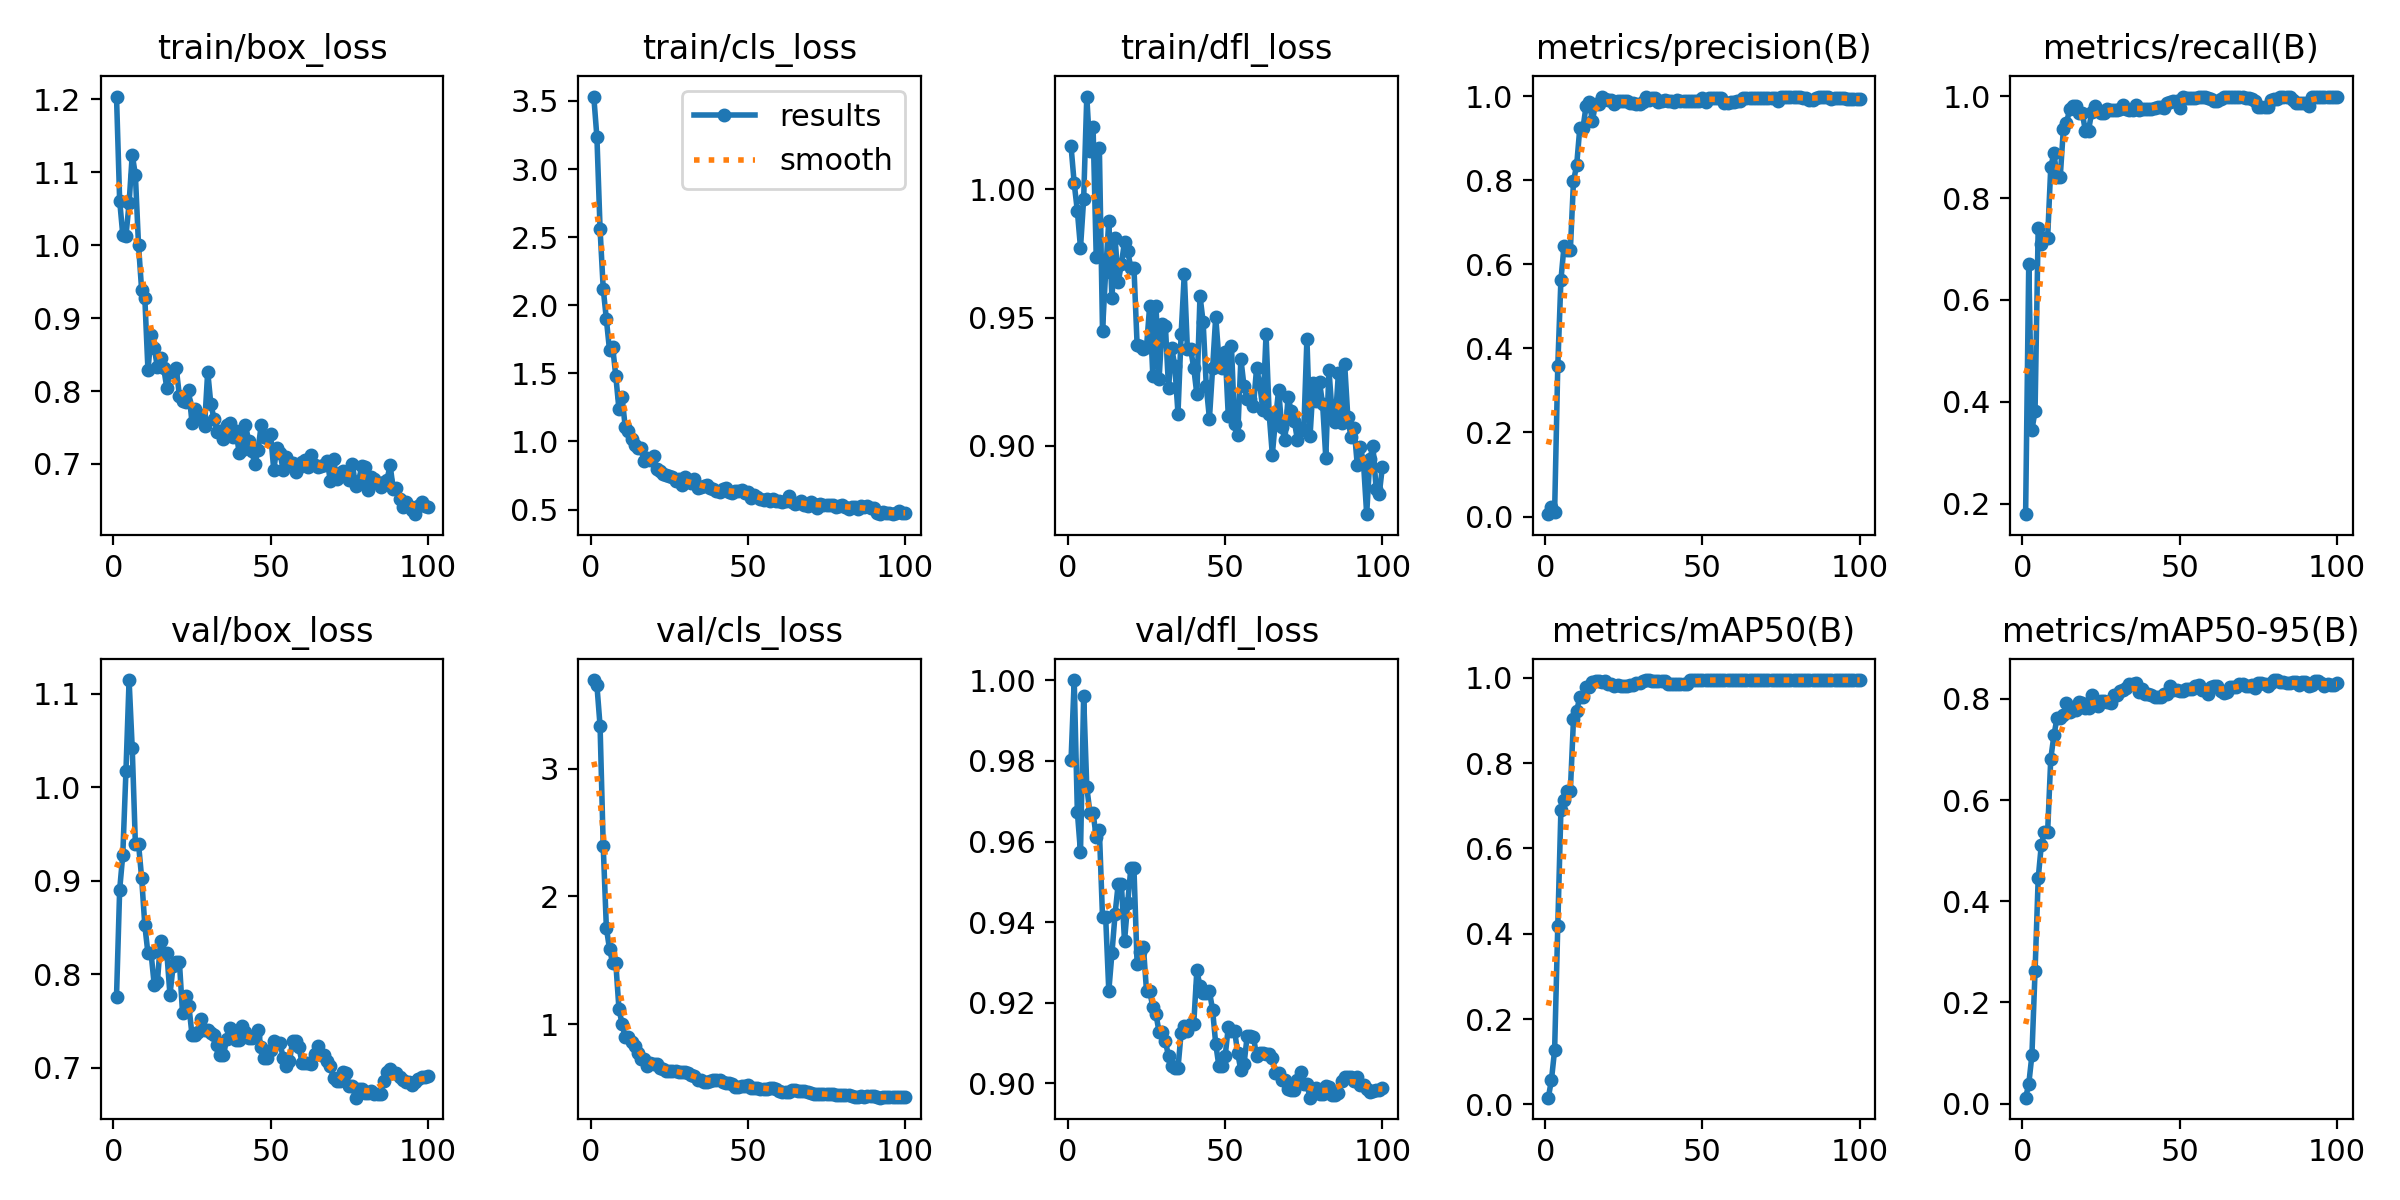

The file beside this chart, header and first rows:
epoch, time, train/box_loss, train/cls_loss, train/dfl_loss, metrics/precision(B), metrics/recall(B), metrics/mAP50(B), metrics/mAP50-95(B), val/box_loss, val/cls_loss, val/dfl_loss, lr/pg0, lr/pg1, lr/pg2
1, 3.335, 1.204, 3.533, 1.017, 0.00571, 0.1794, 0.01553, 0.01162, 0.7759, 3.694, 0.9803, 0.000343, 0.000343, 0.000343
2, 5.055, 1.061, 3.233, 1.002, 0.02255, 0.6714, 0.0578, 0.03815, 0.8902, 3.652, 1, 0.0006933, 0.0006933, 0.0006933
3, 6.792, 1.014, 2.559, 0.9915, 0.01144, 0.3444, 0.1275, 0.09546, 0.9277, 3.334, 0.9674, 0.001037, 0.001037, 0.001037
4, 8.479, 1.013, 2.122, 0.9772, 0.3574, 0.3817, 0.418, 0.2611, 1.017, 2.397, 0.9574, 0.001373, 0.001373, 0.001373
5, 10.21, 1.057, 1.897, 0.996, 0.5625, 0.742, 0.6906, 0.445, 1.114, 1.754, 0.9961, 0.001372, 0.001372, 0.001372
6, 11.93, 1.124, 1.671, 1.036, 0.6438, 0.7097, 0.7139, 0.5118, 1.041, 1.589, 0.9735, 0.001358, 0.001358, 0.001358
7, 13.65, 1.096, 1.694, 1.015, 0.6338, 0.7218, 0.7348, 0.5367, 0.9393, 1.48, 0.9672, 0.001344, 0.001344, 0.001344
8, 15.35, 1, 1.481, 1.024, 0.6338, 0.7218, 0.7348, 0.5367, 0.9393, 1.48, 0.9672, 0.00133, 0.00133, 0.00133
9, 17.08, 0.9378, 1.238, 0.9737, 0.7976, 0.8609, 0.9032, 0.6818, 0.9026, 1.121, 0.961, 0.001316, 0.001316, 0.001316
10, 18.81, 0.928, 1.323, 1.016, 0.8351, 0.8881, 0.9214, 0.7277, 0.8523, 1.002, 0.9628, 0.001302, 0.001302, 0.001302
11, 20.49, 0.8286, 1.105, 0.9448, 0.9232, 0.8407, 0.9556, 0.7625, 0.8221, 0.8963, 0.9414, 0.001288, 0.001288, 0.001288
12, 22.17, 0.8766, 1.076, 0.9678, 0.9232, 0.8407, 0.9556, 0.7625, 0.8221, 0.8963, 0.9414, 0.001273, 0.001273, 0.001273
13, 23.88, 0.8595, 1.019, 0.9877, 0.9759, 0.9353, 0.9782, 0.7677, 0.7884, 0.8646, 0.9229, 0.001259, 0.001259, 0.001259
14, 25.57, 0.8324, 0.972, 0.9575, 0.9864, 0.9469, 0.9792, 0.7916, 0.7913, 0.8274, 0.9323, 0.001245, 0.001245, 0.001245
15, 27.26, 0.8449, 0.9546, 0.9809, 0.9411, 0.975, 0.9911, 0.774, 0.8359, 0.7744, 0.9421, 0.001231, 0.001231, 0.001231
16, 28.95, 0.8319, 0.9495, 0.9639, 0.9807, 0.9803, 0.9922, 0.7777, 0.8229, 0.7315, 0.9496, 0.001217, 0.001217, 0.001217
17, 30.63, 0.8041, 0.8534, 0.9708, 0.9807, 0.9803, 0.9922, 0.7777, 0.8229, 0.7315, 0.9496, 0.001203, 0.001203, 0.001203
18, 32.32, 0.8267, 0.878, 0.9796, 0.9973, 0.9664, 0.9902, 0.7942, 0.7779, 0.67, 0.9352, 0.001189, 0.001189, 0.001189
19, 34.04, 0.8259, 0.867, 0.976, 0.9939, 0.9674, 0.9917, 0.7909, 0.8087, 0.6954, 0.9447, 0.001174, 0.001174, 0.001174
20, 35.74, 0.8311, 0.8956, 0.9693, 0.9901, 0.9327, 0.9863, 0.7828, 0.813, 0.6899, 0.9533, 0.00116, 0.00116, 0.00116
21, 37.42, 0.7931, 0.7955, 0.9694, 0.9901, 0.9327, 0.9863, 0.7828, 0.813, 0.6899, 0.9533, 0.001146, 0.001146, 0.001146
22, 39.13, 0.7861, 0.7865, 0.9394, 0.9801, 0.9683, 0.982, 0.8069, 0.7581, 0.6572, 0.9296, 0.001132, 0.001132, 0.001132
23, 40.84, 0.7845, 0.7638, 0.9388, 0.9883, 0.9814, 0.9825, 0.7961, 0.7765, 0.6505, 0.9326, 0.001118, 0.001118, 0.001118
24, 42.54, 0.8014, 0.7511, 0.9378, 0.9881, 0.9731, 0.9809, 0.7857, 0.7664, 0.6334, 0.9339, 0.001104, 0.001104, 0.001104
25, 44.25, 0.7563, 0.7489, 0.9385, 0.9889, 0.9669, 0.9814, 0.7966, 0.7353, 0.6348, 0.9228, 0.001089, 0.001089, 0.001089
26, 45.92, 0.7758, 0.7362, 0.9546, 0.9889, 0.9669, 0.9814, 0.7966, 0.7353, 0.6348, 0.9228, 0.001075, 0.001075, 0.001075
27, 47.63, 0.7683, 0.7065, 0.9273, 0.983, 0.9742, 0.9824, 0.7931, 0.7383, 0.6322, 0.919, 0.001061, 0.001061, 0.001061
28, 49.35, 0.7624, 0.7282, 0.9547, 0.9824, 0.9733, 0.9826, 0.7918, 0.7523, 0.6287, 0.9172, 0.001047, 0.001047, 0.001047
29, 51.05, 0.7525, 0.6821, 0.9262, 0.9807, 0.9739, 0.987, 0.8074, 0.7408, 0.6233, 0.9127, 0.001033, 0.001033, 0.001033
30, 52.76, 0.8267, 0.7402, 0.9474, 0.9807, 0.9739, 0.987, 0.8074, 0.7408, 0.6233, 0.9127, 0.001019, 0.001019, 0.001019
31, 54.48, 0.782, 0.7076, 0.9467, 0.9867, 0.9758, 0.9921, 0.8148, 0.7367, 0.6183, 0.9104, 0.001005, 0.001005, 0.001005
32, 56.2, 0.7621, 0.6959, 0.9225, 0.9984, 0.9821, 0.9947, 0.8174, 0.7348, 0.6048, 0.9067, 0.0009904, 0.0009904, 0.0009904
33, 57.92, 0.7445, 0.7217, 0.9383, 0.9909, 0.9758, 0.994, 0.821, 0.7243, 0.596, 0.9042, 0.0009763, 0.0009763, 0.0009763
34, 59.64, 0.7453, 0.6565, 0.931, 0.9951, 0.973, 0.9939, 0.8295, 0.7133, 0.5665, 0.9038, 0.0009621, 0.0009621, 0.0009621
35, 61.32, 0.7347, 0.6694, 0.9125, 0.9951, 0.973, 0.9939, 0.8295, 0.7133, 0.5665, 0.9038, 0.000948, 0.000948, 0.000948
36, 63.03, 0.7528, 0.6724, 0.9435, 0.986, 0.9829, 0.9937, 0.8321, 0.7303, 0.5512, 0.9125, 0.0009339, 0.0009339, 0.0009339
37, 64.74, 0.7555, 0.6789, 0.967, 0.9871, 0.9736, 0.9938, 0.8131, 0.7424, 0.5453, 0.9142, 0.0009197, 0.0009197, 0.0009197
38, 66.41, 0.7376, 0.6591, 0.9376, 0.9904, 0.9758, 0.9926, 0.8195, 0.7346, 0.5555, 0.9129, 0.0009056, 0.0009056, 0.0009056
39, 68.08, 0.7446, 0.6545, 0.9379, 0.9876, 0.9758, 0.9867, 0.8098, 0.7293, 0.5652, 0.9146, 0.0008914, 0.0008914, 0.0008914
40, 69.78, 0.7154, 0.6371, 0.9304, 0.9876, 0.9758, 0.9867, 0.8098, 0.7293, 0.5652, 0.9146, 0.0008773, 0.0008773, 0.0008773
41, 71.47, 0.7186, 0.6267, 0.9201, 0.9865, 0.9758, 0.9855, 0.8082, 0.7449, 0.5611, 0.9281, 0.0008631, 0.0008631, 0.0008631
42, 73.16, 0.7538, 0.6501, 0.9585, 0.9897, 0.9765, 0.9847, 0.8027, 0.7385, 0.5466, 0.9241, 0.000849, 0.000849, 0.000849
43, 74.85, 0.7318, 0.6561, 0.9482, 0.9891, 0.9782, 0.9846, 0.8038, 0.7323, 0.5421, 0.9223, 0.0008348, 0.0008348, 0.0008348
44, 76.54, 0.7179, 0.6281, 0.9232, 0.9891, 0.9782, 0.9846, 0.8038, 0.7323, 0.5421, 0.9223, 0.0008207, 0.0008207, 0.0008207
45, 78.22, 0.6994, 0.6187, 0.9106, 0.9881, 0.9765, 0.9848, 0.8103, 0.734, 0.533, 0.9228, 0.0008065, 0.0008065, 0.0008065
46, 79.93, 0.7192, 0.6385, 0.9301, 0.9889, 0.9872, 0.9948, 0.8098, 0.7403, 0.5089, 0.9183, 0.0007924, 0.0007924, 0.0007924
47, 81.62, 0.753, 0.6382, 0.9503, 0.9889, 0.9892, 0.9948, 0.8245, 0.7217, 0.506, 0.9098, 0.0007782, 0.0007782, 0.0007782
48, 83.35, 0.7375, 0.643, 0.934, 0.9879, 0.9899, 0.9948, 0.8169, 0.7106, 0.5195, 0.9044, 0.0007641, 0.0007641, 0.0007641
49, 85.03, 0.7357, 0.6242, 0.9303, 0.9879, 0.9899, 0.9948, 0.8169, 0.7106, 0.5195, 0.9044, 0.0007499, 0.0007499, 0.0007499
50, 86.72, 0.7408, 0.6282, 0.9367, 0.9953, 0.9768, 0.9947, 0.8163, 0.7186, 0.5231, 0.9068, 0.0007358, 0.0007358, 0.0007358
51, 88.4, 0.6924, 0.5867, 0.9115, 0.9855, 0.9995, 0.9948, 0.8147, 0.729, 0.5017, 0.914, 0.0007216, 0.0007216, 0.0007216
52, 90.09, 0.7221, 0.6079, 0.9388, 0.996, 0.9963, 0.995, 0.8185, 0.7264, 0.5045, 0.9131, 0.0007075, 0.0007075, 0.0007075
53, 91.78, 0.7145, 0.5929, 0.9083, 0.996, 0.9963, 0.995, 0.8185, 0.7264, 0.5045, 0.9131, 0.0006934, 0.0006934, 0.0006934
54, 93.47, 0.6916, 0.5745, 0.9043, 0.995, 0.9973, 0.995, 0.8188, 0.7103, 0.4948, 0.9075, 0.0006792, 0.0006792, 0.0006792
55, 95.19, 0.7096, 0.5706, 0.9338, 0.9952, 0.9975, 0.995, 0.8256, 0.7019, 0.4967, 0.9032, 0.0006651, 0.0006651, 0.0006651
56, 96.88, 0.7029, 0.5745, 0.9232, 0.995, 0.9979, 0.995, 0.8268, 0.707, 0.4968, 0.9048, 0.0006509, 0.0006509, 0.0006509
57, 98.55, 0.7009, 0.5644, 0.9182, 0.9838, 0.9988, 0.9948, 0.8176, 0.729, 0.4989, 0.9117, 0.0006368, 0.0006368, 0.0006368
58, 100.2, 0.6888, 0.5759, 0.9182, 0.9838, 0.9988, 0.9948, 0.8176, 0.729, 0.4989, 0.9117, 0.0006226, 0.0006226, 0.0006226
59, 101.9, 0.6953, 0.5624, 0.9154, 0.9856, 0.9959, 0.9948, 0.8089, 0.7219, 0.4903, 0.9115, 0.0006085, 0.0006085, 0.0006085
60, 103.6, 0.7028, 0.5649, 0.9304, 0.9867, 0.994, 0.9948, 0.8226, 0.7053, 0.4808, 0.9068, 0.0005943, 0.0005943, 0.0005943
... 40 more rows
